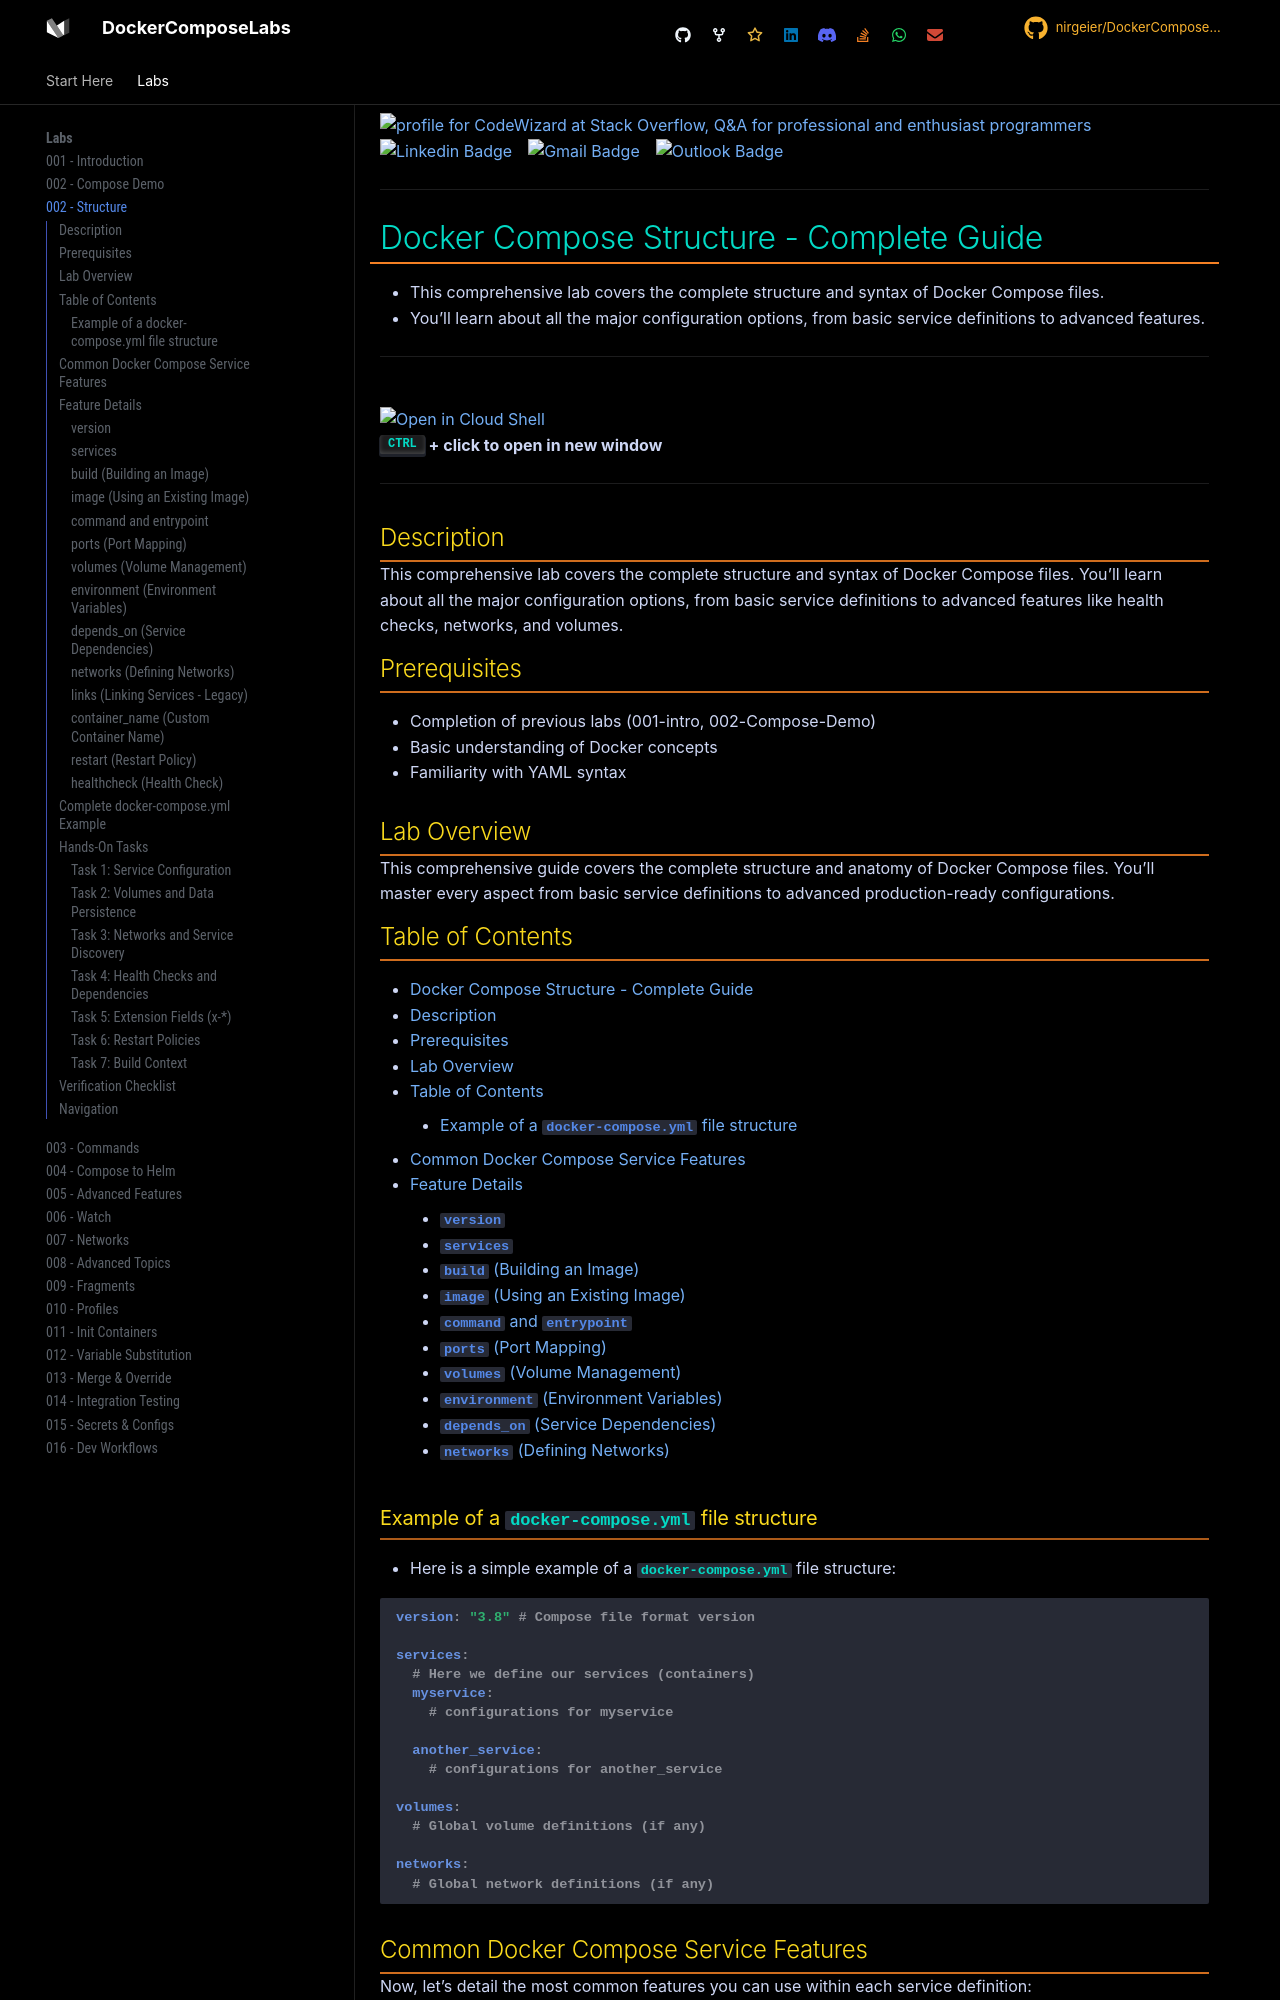

repository: nirgeier/DockerComposeLabs · page: 002-Structure/index.html · generator: mkdocs

<!-- header start -->

<a href="https://stackoverflow.com/users/1755598/codewizard"><img src="https://stackoverflow.com/users/flair/1755598.png" width="208" height="58" alt="profile for CodeWizard at Stack Overflow, Q&amp;A for professional and enthusiast programmers" title="profile for CodeWizard at Stack Overflow, Q&amp;A for professional and enthusiast programmers"></a>&emsp;&emsp;[![Linkedin Badge](https://img.shields.io/badge/-nirgeier-blue?style=flat&logo=Linkedin&logoColor=white&link=https://www.linkedin.com/in/nirgeier/)](https://www.linkedin.com/in/nirgeier/)&emsp;[![Gmail Badge](https://img.shields.io/badge/-nirgeier@gmail.com-fcc624?style=flat&logo=Gmail&logoColor=red&link=mailto:nirgeier@gmail.com)](mailto:nirgeier@gmail.com)&emsp;[![Outlook Badge](https://img.shields.io/badge/-nirg@codewizard.co.il-fcc624?style=flat&logo=microsoftoutlook&logoColor=blue&link=mailto:nirg@codewizard.co.il)](mailto:nirg@codewizard.co.il)

<!-- header end -->

---

# Docker Compose Structure - Complete Guide

- This comprehensive lab covers the complete structure and syntax of Docker Compose files.
- You'll learn about all the major configuration options, from basic service definitions to advanced features.

---

![](../../resources/lab.jpg)

[![Open in Cloud Shell](https://gstatic.com/cloudssh/images/open-btn.svg)](https://console.cloud.google.com/cloudshell/editor?cloudshell_git_repo=https://github.com/nirgeier/DockerComposeLabs)

**<kbd>CTRL</kbd> + click to open in new window**

---

## Description

This comprehensive lab covers the complete structure and syntax of Docker Compose files. You'll learn about all the major configuration options, from basic service definitions to advanced features like health checks, networks, and volumes.

## Prerequisites

- Completion of previous labs (001-intro, 002-Compose-Demo)
- Basic understanding of Docker concepts
- Familiarity with YAML syntax

## Lab Overview

This comprehensive guide covers the complete structure and anatomy of Docker Compose files. You'll master every aspect from basic service definitions to advanced production-ready configurations.
